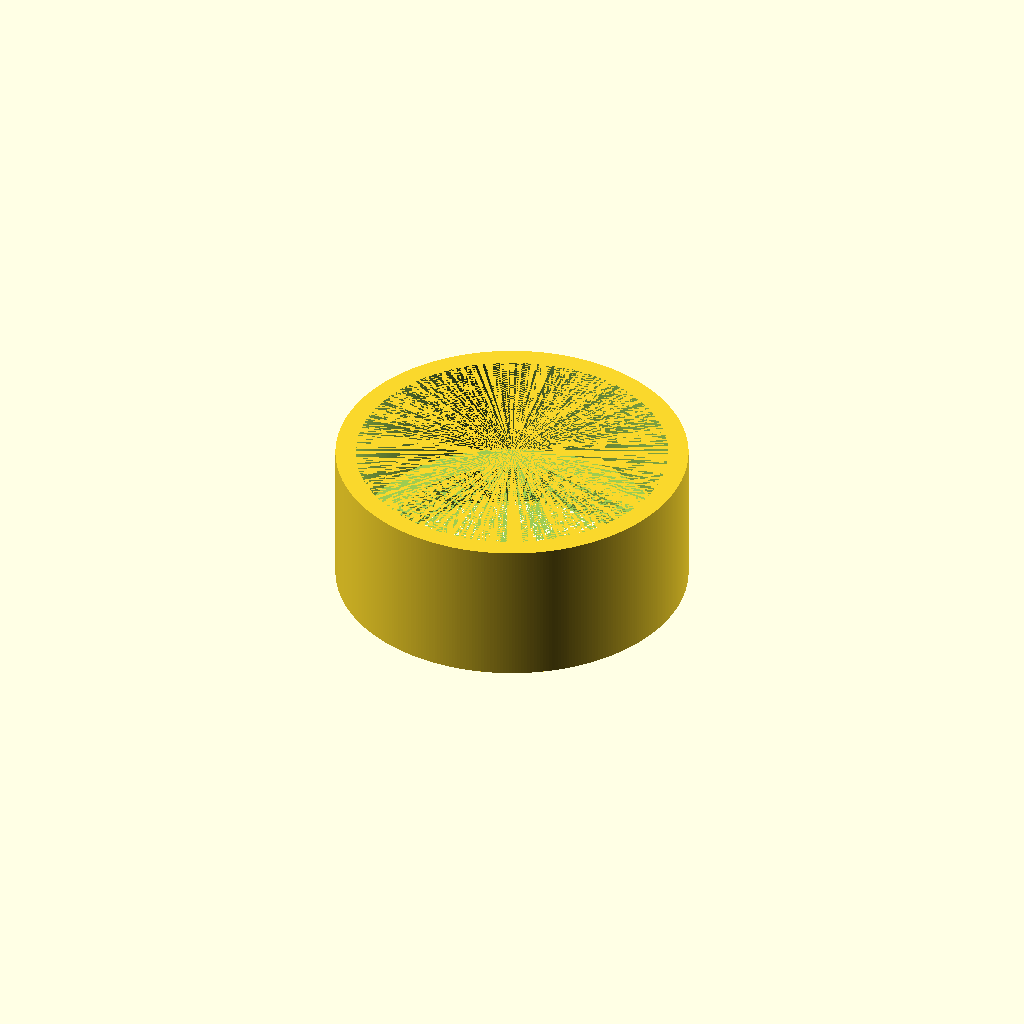
Cell 1 — every parameter at its default value.
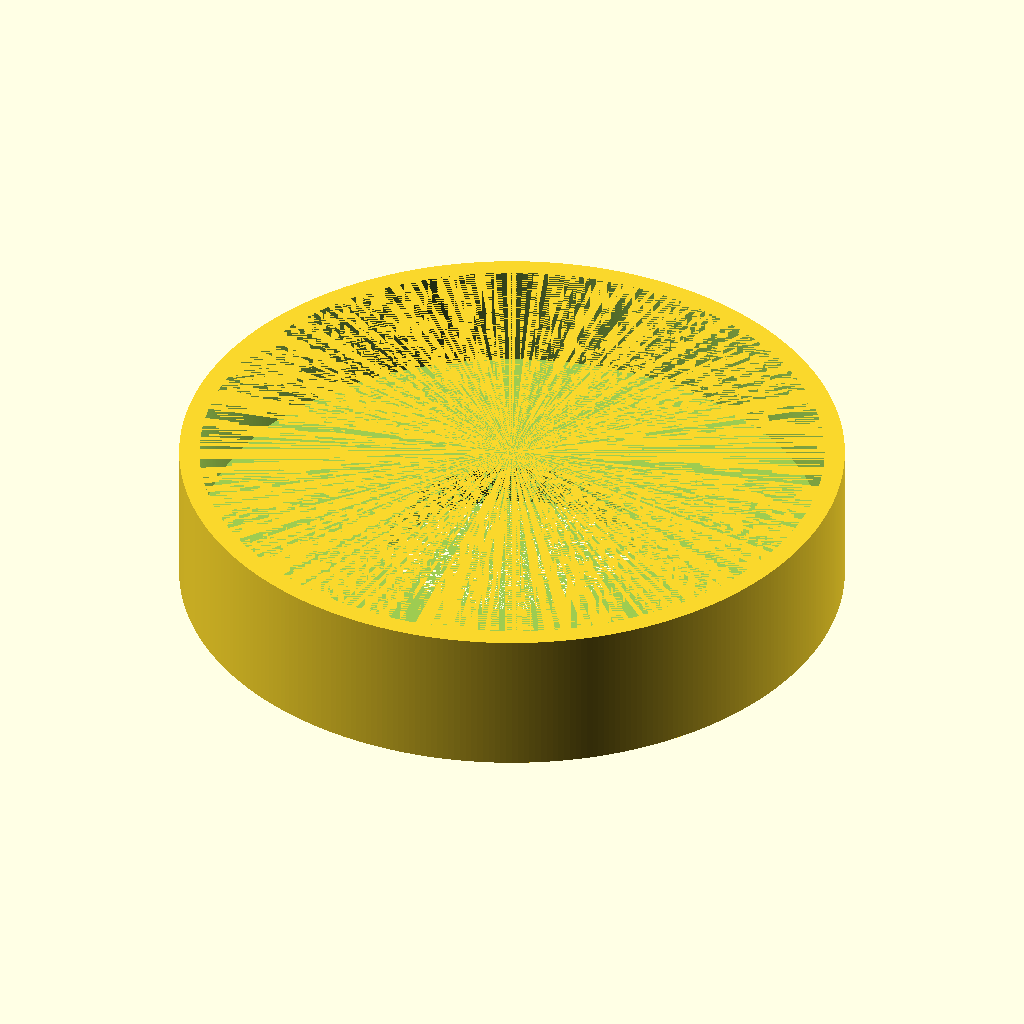
Cell 2 — puck_diameter set to 154, the other parameters unchanged.
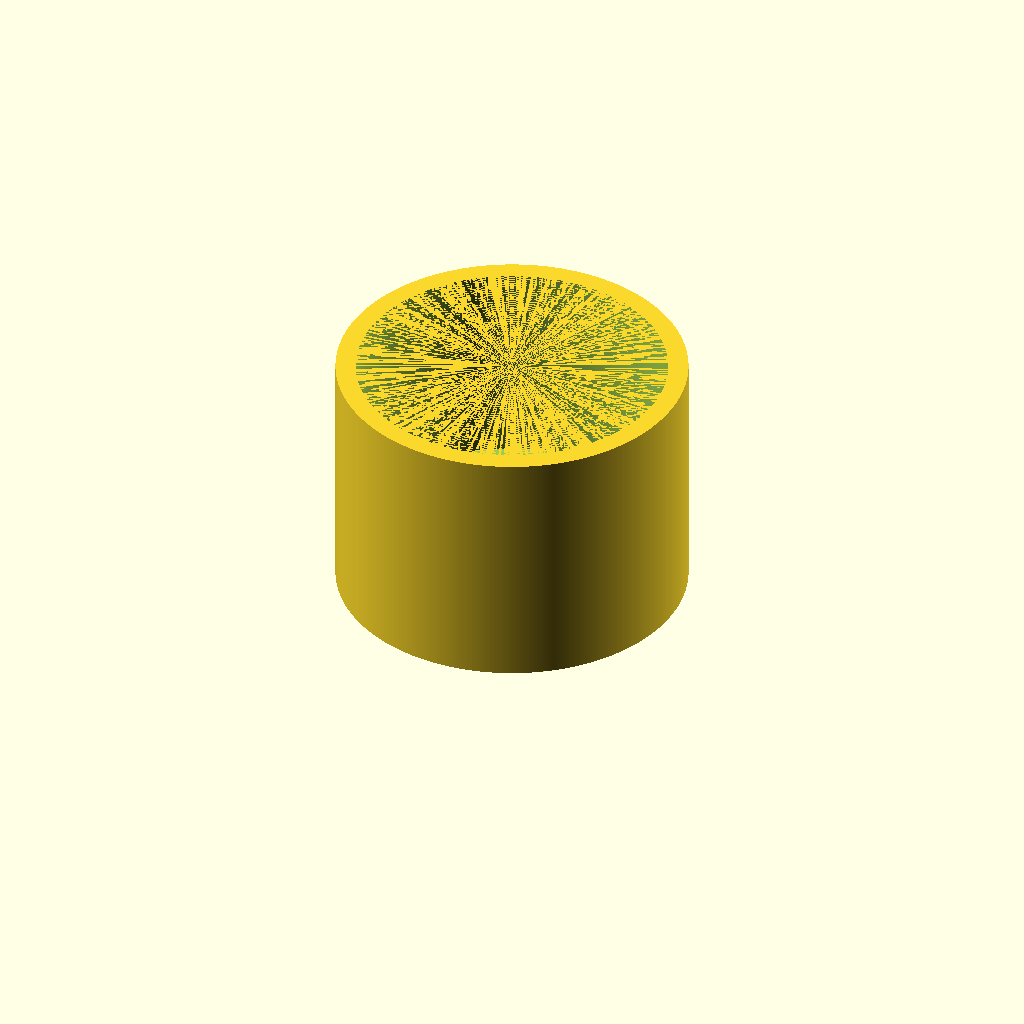
Cell 3: puck_height = 52 (everything else at default).
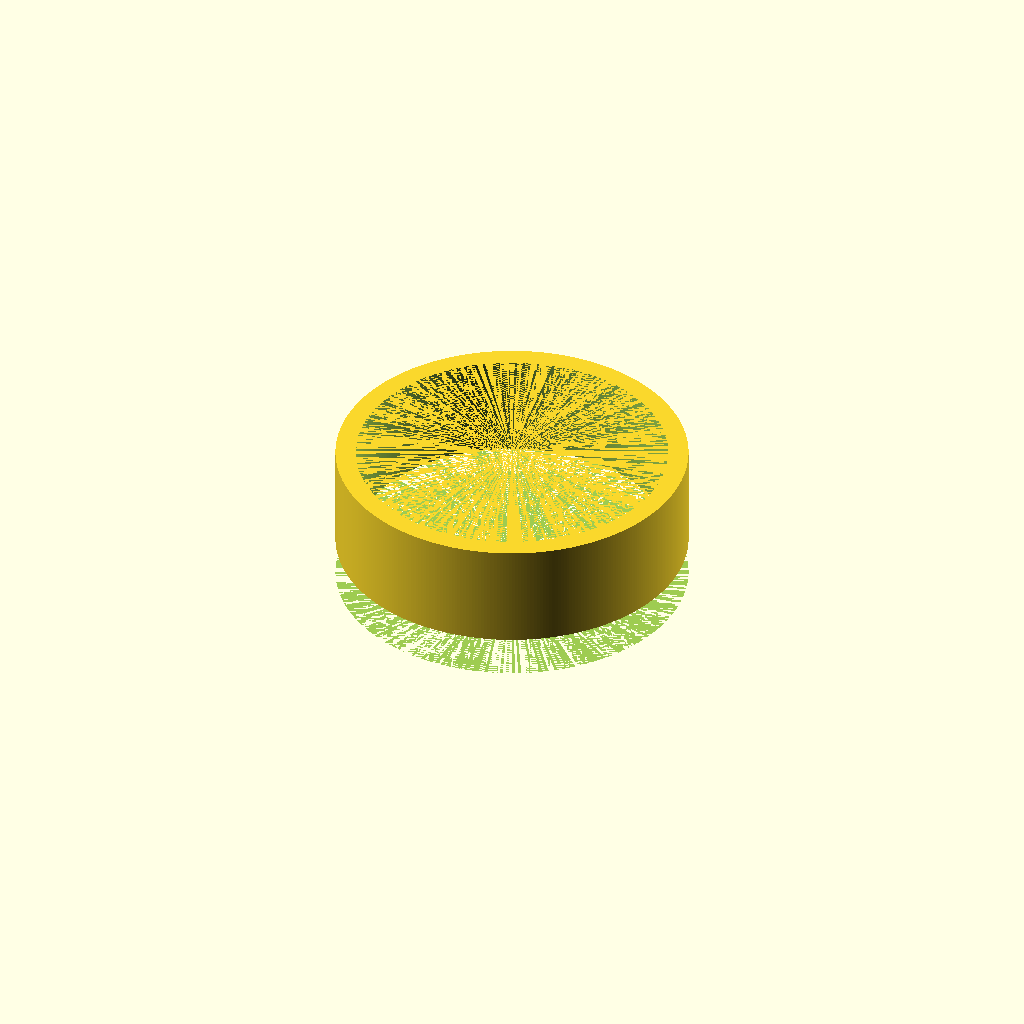
Cell 4: the same model with leg_diameter = 122.
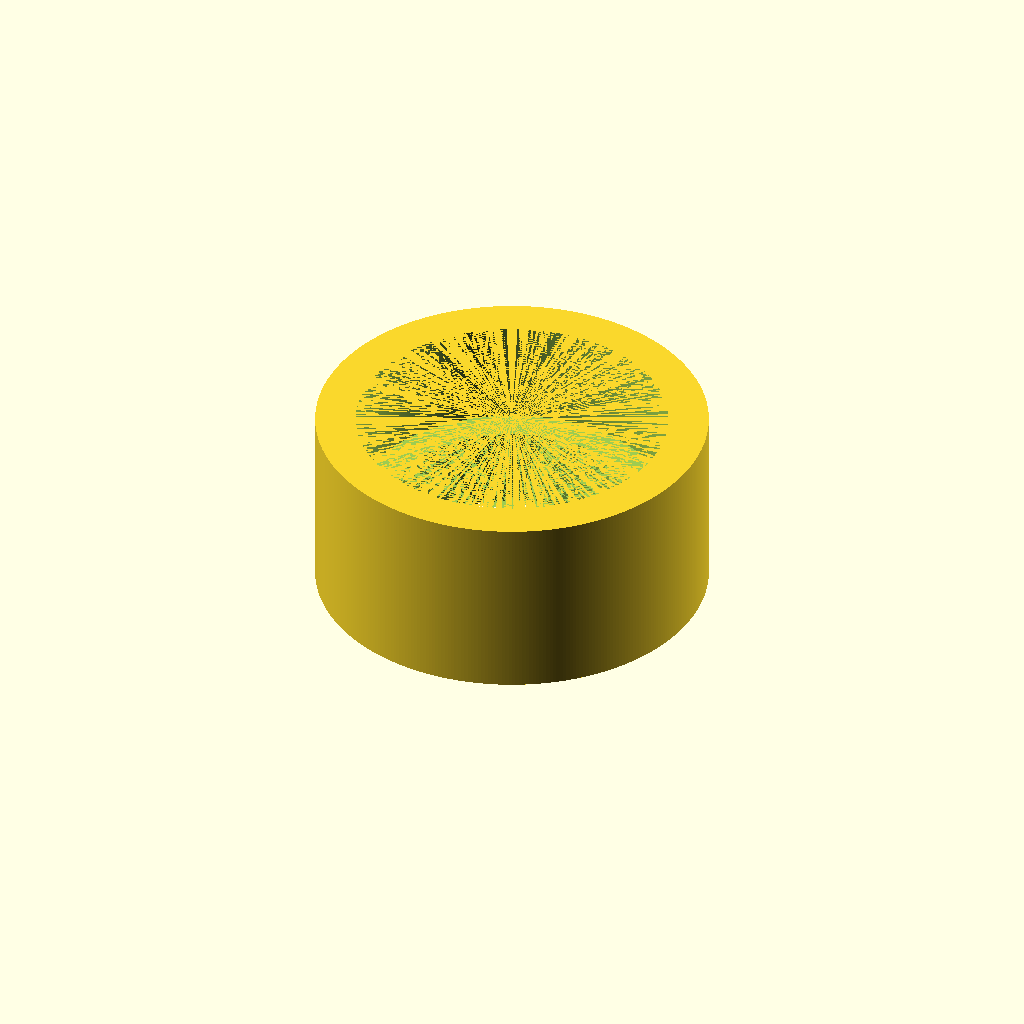
Cell 5: thickness = 10 (everything else at default).
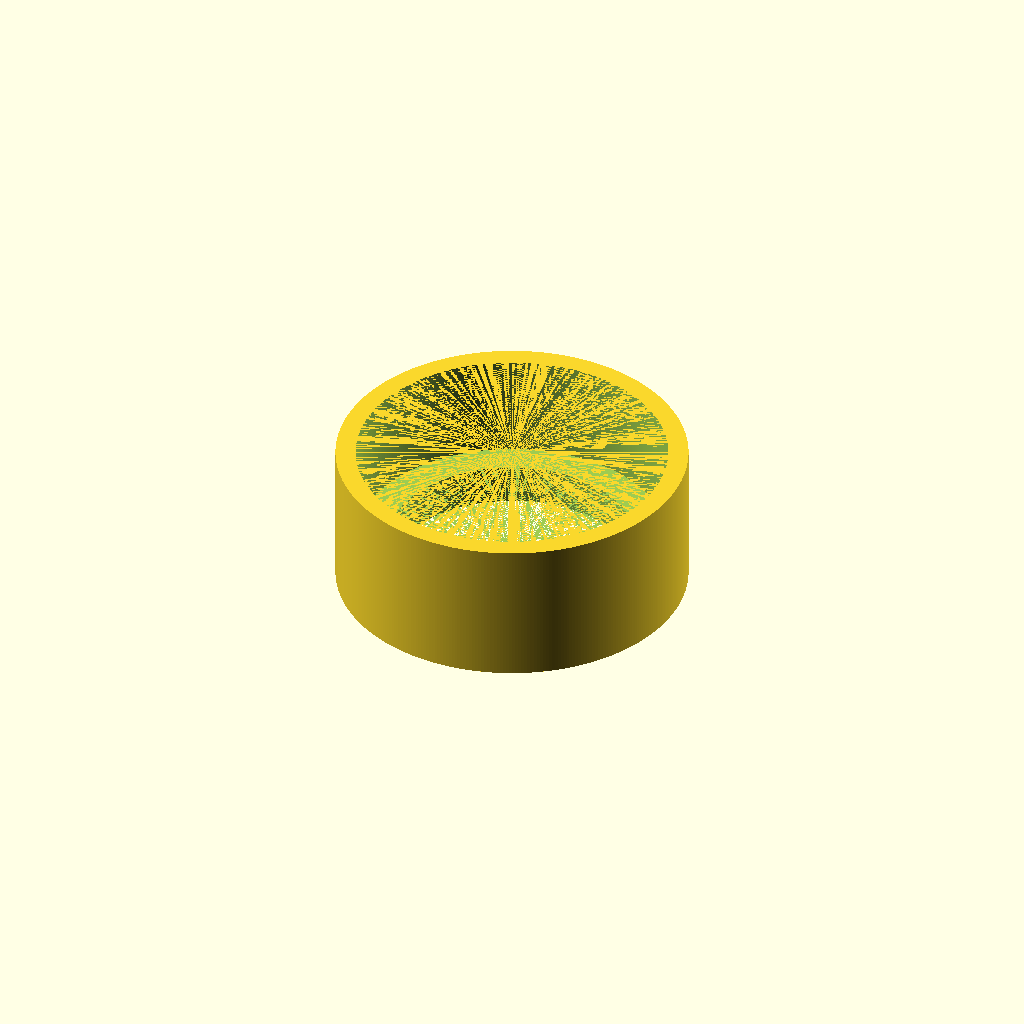
Cell 6 — _epsilon set to 0.002, the other parameters unchanged.
One fixed orthographic camera (rotation 55°, 0°, 25°; colour scheme Cornfield) for every cell.
OpenSCAD source file puck-support.scad:
$fa = 1;
$fs = 0.4;

puck_diameter = 77;
puck_height = 26;
_puck_radius = puck_diameter / 2;


leg_diameter = 61;

_leg_radius = leg_diameter / 2;

//thickness = _puck_radius - _leg_radius;
thickness = 5;
leg_height = thickness*2;

_height = puck_height+leg_height;

_epsilon = 0.001;

translate([0, 0, _height])
rotate([180, 0, 0])
difference() {
    cylinder(h=_height, r=_puck_radius+thickness);
    translate([0, 0, -_epsilon])
        cylinder(h=puck_height+2*_epsilon, r=_puck_radius);
    translate([0, 0, puck_height-_epsilon])
        cylinder(h=leg_height+2*_epsilon, r=_leg_radius);
}
Parameter table extracted from the source (name, type, default, range or options):
puck_diameter: number, default 77
puck_height: number, default 26
leg_diameter: number, default 61
thickness: number, default 5
_epsilon: number, default 0.001
